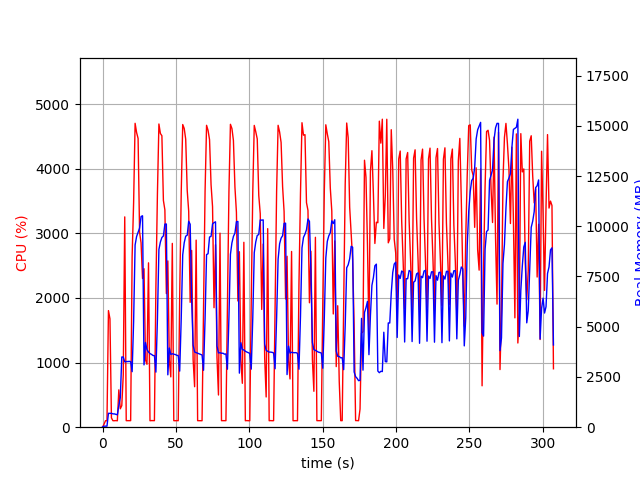

The file beside this chart, header and first rows:
elapsed_time, nproc, cpu, mem_real, mem_virtual
4.076957702636719e-05, 1, 0.0, 14.74, 3192
1.006, 1, 45.7, 51.52, 648.7
2.013, 1, 100.3, 51.52, 648.7
3.021, 1, 99.2, 51.52, 648.7
4.027, 1, 1804, 693.2, 4677
5.046, 1, 1676, 687.3, 4705
6.054, 1, 144.9, 692.8, 4705
7.061, 1, 100.3, 662.9, 4705
8.069, 1, 100.2, 662.5, 4705
9.075, 1, 102.3, 638.3, 4705
10.08, 1, 99.2, 616.9, 4705
11.09, 1, 577.7, 1080, 5217
12.1, 1, 285.0, 1470, 7033
13.1, 1, 333.5, 3495, 11459
14.11, 1, 808.7, 3492, 11459
15.12, 1, 3254, 3250, 11459
16.13, 1, 101.1, 3268, 11459
17.14, 1, 101.3, 3267, 11459
18.14, 1, 100.3, 3275, 11459
19.15, 1, 101.3, 3264, 11459
20.16, 1, 2642, 2762, 11459
21.16, 1, 3472, 5245, 11471
22.18, 1, 4703, 9066, 18316
23.2, 1, 4559, 9490, 21676
24.22, 1, 4468, 9703, 21815
25.23, 1, 3019, 9906, 21815
26.23, 1, 2854, 10484, 21927
27.24, 1, 2301, 10521, 21927
28.25, 1, 2452, 3101, 22439
29.26, 1, 1040, 4212, 21927
30.27, 1, 973.6, 3860, 21927
31.31, 1, 2543, 3741, 21927
32.32, 1, 100.3, 3662, 21927
33.33, 1, 102.3, 3626, 21927
34.33, 1, 101.3, 3570, 21927
35.34, 1, 101.3, 3560, 21927
36.35, 1, 2164, 2741, 21927
37.39, 1, 3613, 5378, 21927
38.4, 1, 4692, 8845, 22573
39.42, 1, 4545, 9216, 22639
40.43, 1, 4510, 9441, 22639
41.46, 1, 3509, 9517, 22639
42.47, 1, 3363, 10107, 22639
43.47, 1, 2067, 10111, 22639
44.48, 1, 2573, 2606, 23151
45.49, 1, 1039, 3940, 22639
46.5, 1, 778.8, 3622, 22639
47.53, 1, 2844, 3655, 22639
48.54, 1, 101.3, 3632, 22639
49.54, 1, 100.2, 3618, 22639
50.55, 1, 102.2, 3579, 22639
51.56, 1, 100.3, 3566, 22639
52.57, 1, 2031, 2790, 22639
53.61, 1, 3636, 5414, 22639
54.63, 1, 4684, 8579, 22721
55.64, 1, 4623, 9180, 22913
56.65, 1, 4456, 9506, 22925
57.69, 1, 3664, 9553, 22925
58.7, 1, 3342, 10249, 22925
59.7, 1, 1932, 10097, 22925
... 244 more rows
